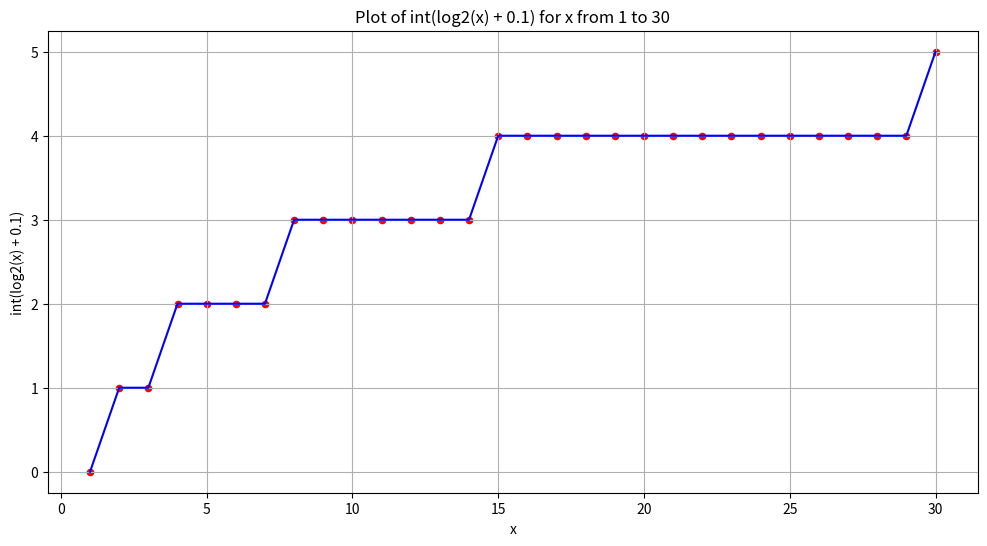

This figure's Python source:
import numpy as np
import matplotlib.pyplot as plt


capacity_in_mb = 576 #128 MB or it's divisors
capacity = capacity_in_mb * 2**20 * 8 #bits from MB
word_width = 256 #from 8 to 1024 (only power of 2)
associativity = 1 #fixed
stackdiecount = 1 #fixed
num_row_per_set = 1 #fixed
num_way_per_row =  int(associativity/num_row_per_set)


MuxSenseAmp = 1 #bounded from 1 to 256
# MuxOutputLev1 x MuxOutputLev2: defines number of columns connected to one sense amplifiers 
MuxOutputLev1 = 8 #bounded from 1 to 256
MuxOutputLev2 = 64 #bounded from 1 to 256

#search space: 144 overall number of mats or it's divisors
num_col_mat = 12 #equall to row_mat
num_row_mat = 12 #equall to col_mat
num_mats = num_row_mat * num_col_mat #overall number of mats
num_subarray = 1 #overall number of subarrays

num_col_mat_active = num_col_mat #only active mats in column
num_row_mat_active = num_row_mat #only active mats in row
N_active_subarrays = num_subarray #only active subarrays (col * row)

#function for calculations
Mux_levels = MuxSenseAmp * MuxOutputLev1 * MuxOutputLev2
num_address_bits = int(np.log2(capacity/word_width/associativity/stackdiecount))
num_address_bits_mat = num_address_bits - int(np.log2(num_mats/(num_col_mat_active*num_row_mat_active)))
num_address_bits_gating = int(np.log2(num_subarray/N_active_subarrays))

num_address_bits_subarray = num_address_bits_mat - num_address_bits_gating #address bits subarray via H-tree

h = int(np.log2(num_col_mat_active))
v = int(np.log2(num_row_mat_active))

row = ((2**(num_address_bits_subarray) * associativity) / Mux_levels * num_way_per_row)
col = ((word_width / 2**(h+v)) / N_active_subarrays) * Mux_levels * num_way_per_row

size = num_mats * num_subarray * row * col * stackdiecount

print("Number of address bits: ", num_address_bits_subarray)
print("Row: ", int(row))
print("Col: ", int(col))
print("Size: ", int(size))
print("Desired Size: ", capacity)
#main constrain for capacity: capacity = size
print("Difference between desired size and calculated size: ", capacity - size)
print("Caluclated Size in MB: ", size/(8*1024*1024))
print("Desired Capacity in MB: ", capacity/(8*1024*1024))


def custom_function(x):
    return int(np.log2(x) + 0.1)

range = 31
x_values = np.arange(1, range)
y_values = [custom_function(x) for x in x_values]

plt.figure(figsize=(12, 6))
plt.plot(x_values, y_values, 'b-')
plt.scatter(x_values, y_values, color='red', s=20)
plt.xlabel('x')
plt.ylabel('int(log2(x) + 0.1)')
plt.title(f'Plot of int(log2(x) + 0.1) for x from 1 to {range-1}')
plt.grid(True)
#plt.show()